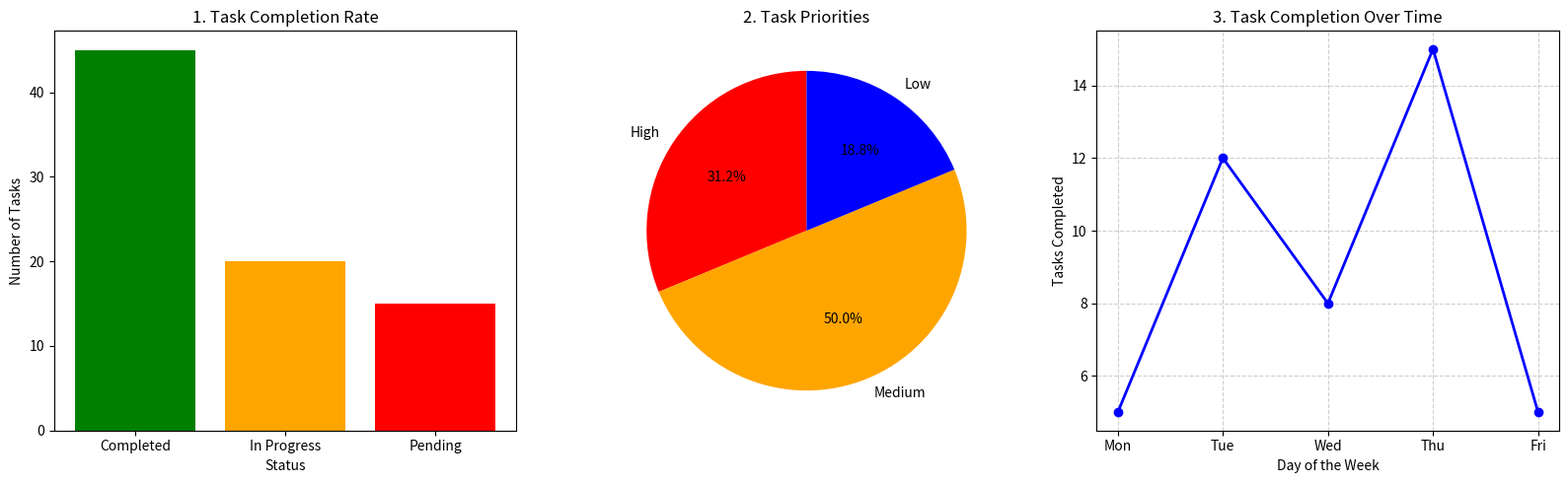

This chart was generated by the following Python code:
import matplotlib.pyplot as plt

categories = ['Completed', 'In Progress', 'Pending']
task_counts = [45, 20, 15] 

priorities = ['High', 'Medium', 'Low']
priority_counts = [25, 40, 15]
colors = ["red","orange","blue"]


days_of_week = ['Mon', 'Tue', 'Wed', 'Thu', 'Fri']
tasks_completed_per_day = [5, 12, 8, 15, 5]

fig, (ax1, ax2, ax3) = plt.subplots(1, 3, figsize=(16, 5)) 


ax1.bar(categories, task_counts, color=['green', 'orange', 'red'])
ax1.set_title("1. Task Completion Rate")
ax1.set_xlabel("Status")
ax1.set_ylabel("Number of Tasks")

ax2.pie(priority_counts, labels=priorities, colors=colors, autopct='%1.1f%%', startangle=90)
ax2.set_title("2. Task Priorities")

ax3.plot(days_of_week, tasks_completed_per_day, marker='o', linestyle='-', color='blue', linewidth=2)
ax3.set_title("3. Task Completion Over Time")
ax3.set_xlabel("Day of the Week")
ax3.set_ylabel("Tasks Completed")
ax3.grid(True, linestyle='--', alpha=0.6) 

plt.tight_layout() 
plt.show()
